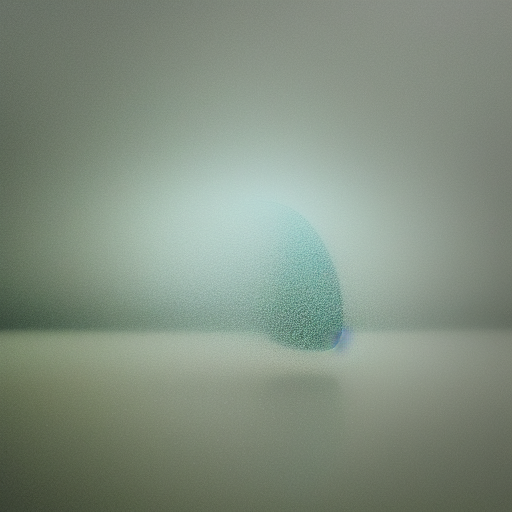
Generation parameters embedded in this image by AUTOMATIC1111 Stable Diffusion web UI or a fork of it (Forge, ...) (PNG 'parameters' text chunk):
"Visualize a raindrop starting from a cloud, traveling through various landscapes and weather conditions before reaching the ground"
Steps: 10, Sampler: Euler, CFG scale: 7.0, Seed: 848494213, Size: 512x512, Model hash: 6ce0161689, Model: v1-5-pruned-emaonly, Version: v1.7.0